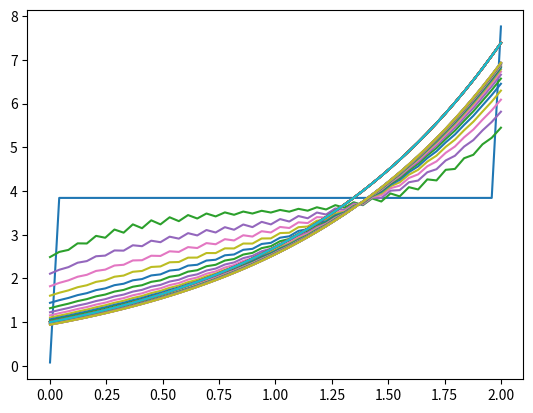

This chart was generated by the following Python code:
# -*- coding: utf-8 -*-
#---IMPORTS---
import numpy as np
import matplotlib.pyplot as plt

#---CONSTANTS---
LBOUND = 0.
UBOUND = 2.
POINTS = 50
EPSILON = 10**-3

#---DERIVED CONSTANTS---DON'T CHANGE THESE, CHANGE THE REAL CONSTANTS
INTERVAL_LENGTH = (UBOUND-LBOUND)/(POINTS-1)
D0 = .5*np.asmatrix(np.eye(POINTS-1,POINTS) + np.roll(np.eye(POINTS-1,POINTS),1,1))
D1 = (1/INTERVAL_LENGTH)*np.asmatrix(-1*np.eye(POINTS-1,POINTS) + np.roll(np.eye(POINTS-1,POINTS),1,1))
D = D1-D0

#---FUNCTIONS---
def step_size(u, v, tech='dynamic', size=.00001):
    if tech=='dynamic':
        upper = u*v.T
        lower = v*v.T
        return upper[0,0]/lower[0,0]
    elif tech=='static':
        return size
    
def f(u):
    result = (D*u.T).T*(D*u.T)
    return .5*result[0,0] 
    
#u and v need to be column matrices not arrays for the * operator to work correctly
def df(u):
    A=(D.T*D)*u.T
    return A.T
    
def graph(x,y1,y2):
    plt.plot(x,y1)
    plt.plot(x,y2)
    plt.show()
    
#---MAIN---
x = np.asmatrix(np.linspace(LBOUND,UBOUND,POINTS))
yold = np.asmatrix(np.zeros(POINTS))
ynew = np.asmatrix(4. * np.ones(POINTS))
yexact = np.exp(x)

k = 0
while f(ynew) > EPSILON:
    grad = df(ynew)
    s = step_size(ynew,grad)
    yold = np.copy(ynew)
    ynew = yold - s*grad
    if k%100 == 0:
        print(k, f(ynew))
    if k%100 == 0:
        graph(x.T,ynew.T,yexact.T)
    k=k+1

graph(x.T,ynew.T,yexact.T)
print(k)